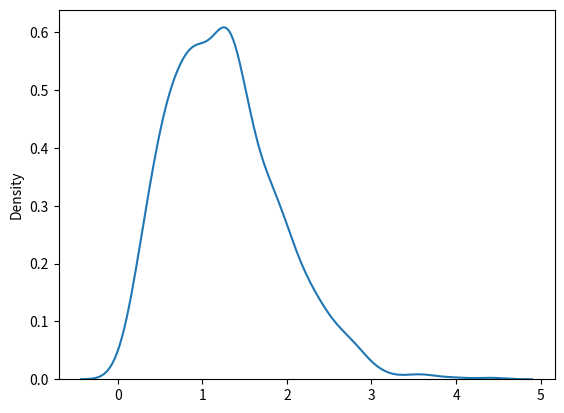

Source code (Python):
# Rayleigh distribution is used in signal processing.

# Draw out a sample for rayleigh distribution with scale of 2 with size 2x3
from numpy import random

x = random.rayleigh(scale=2, size=(2, 3))
print(x)

# Visualization of Rayleigh Distribution

from numpy import random
import matplotlib.pyplot as plt
import seaborn as sns

sns.distplot(random.rayleigh(size=1000), hist=False)
plt.show()
